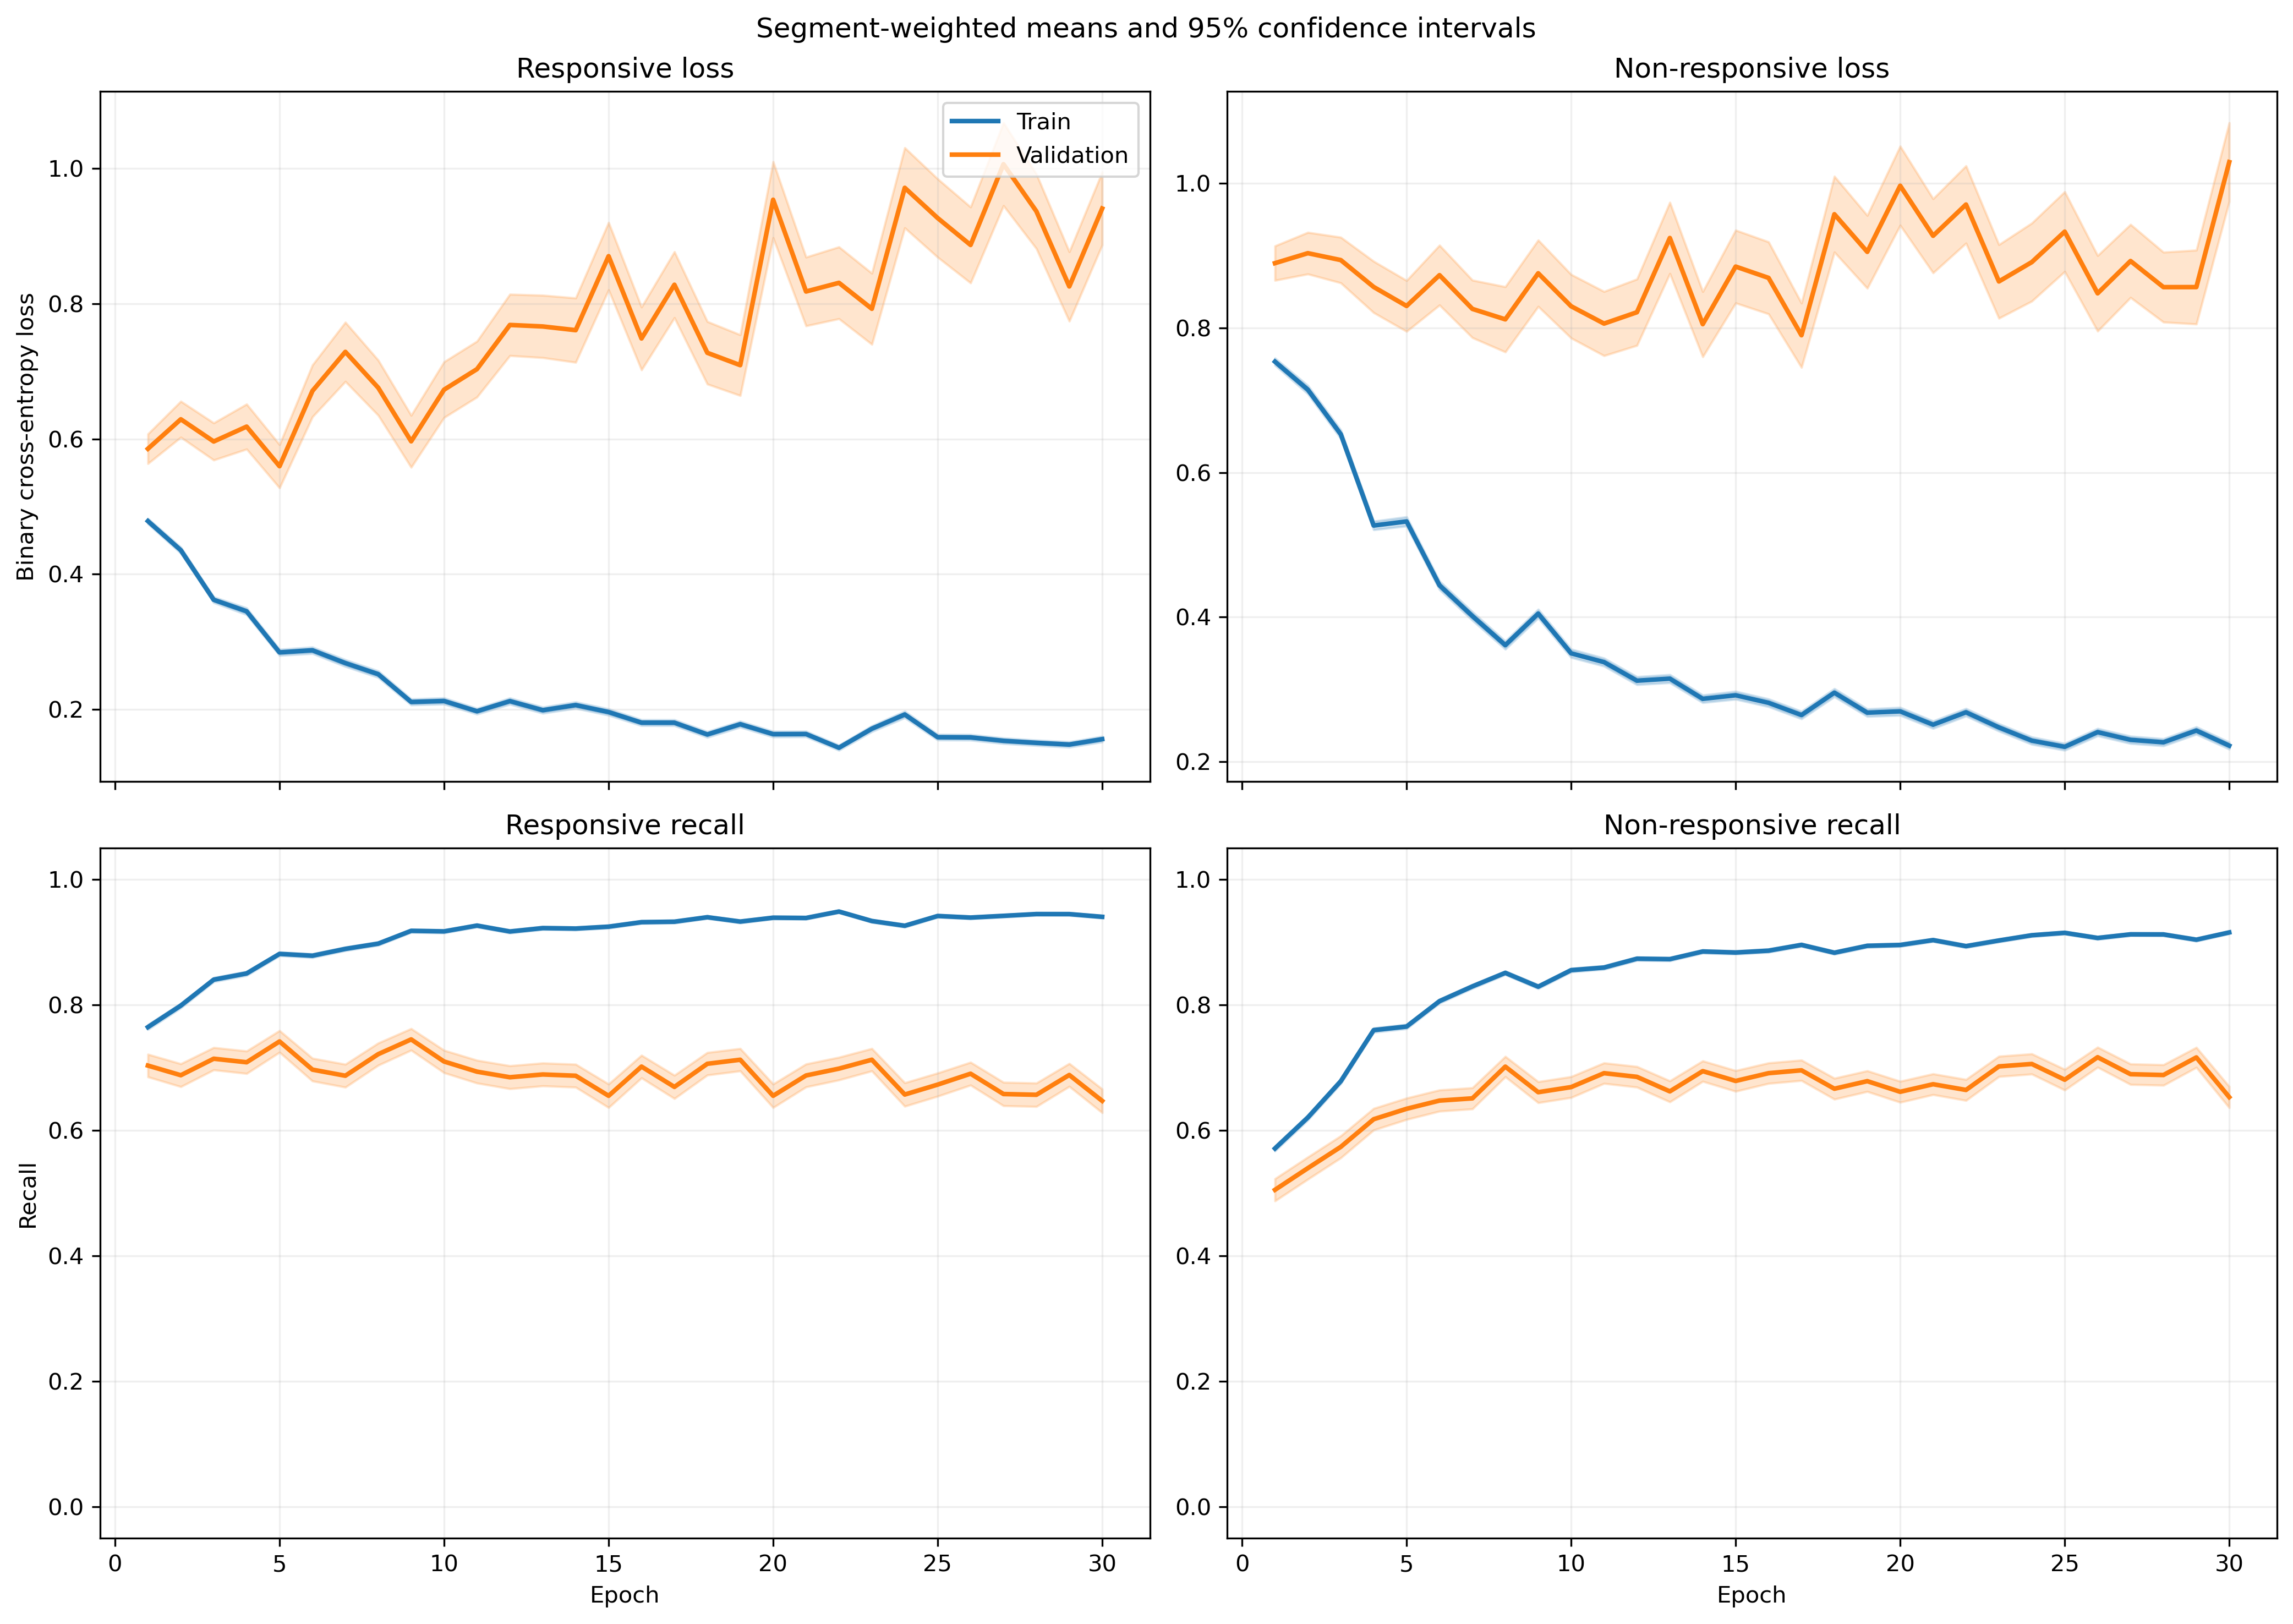

The table this chart was drawn from, first rows:
fold, epoch, split, r_loss, r_loss_count, r_loss_sum, r_loss_sum_sq, r_recall, r_recall_count, r_recall_sum, r_recall_sum_sq, nr_loss, nr_loss_count, nr_loss_sum, nr_loss_sum_sq, nr_recall, nr_recall_count, nr_recall_sum, nr_recall_sum_sq
1, 1, train, 0.4808, 2449, 1178, 897.5, 0.7701, 2449, 1886, 1886, 0.7328, 3066, 2247, 2530, 0.574, 3066, 1760, 1760
1, 1, validation, 0.2302, 21, 4.835, 1.752, 0.9524, 21, 20.0, 20.0, , 0, 0.0, 0.0, , 0, 0.0, 0.0
1, 2, train, 0.4226, 2449, 1035, 1134, 0.8248, 2449, 2020, 2020, 0.7056, 3066, 2163, 3176, 0.621, 3066, 1904, 1904
1, 2, validation, 0.118, 21, 2.478, 0.6055, 1.0, 21, 21.0, 21.0, , 0, 0.0, 0.0, , 0, 0.0, 0.0
1, 3, train, 0.3186, 2449, 780.3, 720.5, 0.8571, 2449, 2099, 2099, 0.6881, 3066, 2110, 3154, 0.6611, 3066, 2027, 2027
1, 3, validation, 0.1028, 21, 2.159, 0.4612, 1.0, 21, 21.0, 21.0, , 0, 0.0, 0.0, , 0, 0.0, 0.0
1, 4, train, 0.3042, 2449, 744.9, 737.3, 0.8738, 2449, 2140, 2140, 0.4964, 3066, 1522, 2001, 0.7697, 3066, 2360, 2360
1, 4, validation, 0.2232, 21, 4.687, 2.622, 0.9048, 21, 19.0, 19.0, , 0, 0.0, 0.0, , 0, 0.0, 0.0
1, 5, train, 0.249, 2449, 609.7, 772.5, 0.8926, 2449, 2186, 2186, 0.5736, 3066, 1759, 3359, 0.7489, 3066, 2296, 2296
1, 5, validation, 0.2008, 21, 4.217, 2.401, 0.9048, 21, 19.0, 19.0, , 0, 0.0, 0.0, , 0, 0.0, 0.0
1, 6, train, 0.2353, 2449, 576.3, 668.1, 0.9102, 2449, 2229, 2229, 0.4057, 3066, 1244, 1934, 0.8245, 3066, 2528, 2528
1, 6, validation, 0.1228, 21, 2.579, 1.534, 0.9524, 21, 20.0, 20.0, , 0, 0.0, 0.0, , 0, 0.0, 0.0
1, 7, train, 0.1774, 2449, 434.5, 592, 0.9273, 2449, 2271, 2271, 0.5293, 3066, 1623, 3556, 0.7942, 3066, 2435, 2435
1, 7, validation, 0.06657, 21, 1.398, 0.9799, 0.9524, 21, 20.0, 20.0, , 0, 0.0, 0.0, , 0, 0.0, 0.0
1, 8, train, 0.2058, 2449, 504.1, 573.2, 0.9143, 2449, 2239, 2239, 0.4385, 3066, 1344, 2443, 0.8177, 3066, 2507, 2507
1, 8, validation, 0.08222, 21, 1.727, 0.7941, 0.9524, 21, 20.0, 20.0, , 0, 0.0, 0.0, , 0, 0.0, 0.0
1, 9, train, 0.2702, 2449, 661.6, 987.9, 0.8881, 2449, 2175, 2175, 0.3908, 3066, 1198, 2158, 0.8327, 3066, 2553, 2553
1, 9, validation, 0.1943, 21, 4.079, 3.872, 0.9524, 21, 20.0, 20.0, , 0, 0.0, 0.0, , 0, 0.0, 0.0
1, 10, train, 0.1874, 2449, 458.9, 554.6, 0.9314, 2449, 2281, 2281, 0.3006, 3066, 921.5, 1475, 0.8806, 3066, 2700, 2700
1, 10, validation, 0.2272, 21, 4.771, 1.661, 0.9524, 21, 20.0, 20.0, , 0, 0.0, 0.0, , 0, 0.0, 0.0
1, 11, train, 0.1494, 2449, 365.9, 376.4, 0.9494, 2449, 2325, 2325, 0.3684, 3066, 1129, 1686, 0.8369, 3066, 2566, 2566
1, 11, validation, 0.1674, 21, 3.516, 1.182, 0.9524, 21, 20.0, 20.0, , 0, 0.0, 0.0, , 0, 0.0, 0.0
1, 12, train, 0.1902, 2449, 465.7, 581.1, 0.9298, 2449, 2277, 2277, 0.3233, 3066, 991.4, 1772, 0.8715, 3066, 2672, 2672
1, 12, validation, 0.1381, 21, 2.9, 0.9966, 1.0, 21, 21.0, 21.0, , 0, 0.0, 0.0, , 0, 0.0, 0.0
1, 13, train, 0.1705, 2449, 417.7, 569.3, 0.9388, 2449, 2299, 2299, 0.3086, 3066, 946.1, 1599, 0.8744, 3066, 2681, 2681
1, 13, validation, 0.286, 21, 6.007, 3.119, 0.9048, 21, 19.0, 19.0, , 0, 0.0, 0.0, , 0, 0.0, 0.0
1, 14, train, 0.1942, 2449, 475.5, 617.4, 0.9245, 2449, 2264, 2264, 0.3097, 3066, 949.5, 1584, 0.8741, 3066, 2680, 2680
1, 14, validation, 0.1657, 21, 3.481, 2.575, 0.9048, 21, 19.0, 19.0, , 0, 0.0, 0.0, , 0, 0.0, 0.0
1, 15, train, 0.278, 2449, 680.7, 1354, 0.8857, 2449, 2169, 2169, 0.251, 3066, 769.6, 1433, 0.8982, 3066, 2754, 2754
1, 15, validation, 0.6213, 21, 13.05, 21.8, 0.7143, 21, 15.0, 15.0, , 0, 0.0, 0.0, , 0, 0.0, 0.0
1, 16, train, 0.1739, 2449, 425.8, 602.6, 0.9363, 2449, 2293, 2293, 0.3115, 3066, 955, 1641, 0.8738, 3066, 2679, 2679
1, 16, validation, 0.1134, 21, 2.381, 1.856, 0.9524, 21, 20.0, 20.0, , 0, 0.0, 0.0, , 0, 0.0, 0.0
1, 17, train, 0.1395, 2449, 341.7, 597.6, 0.9477, 2449, 2321, 2321, 0.3296, 3066, 1011, 2297, 0.8715, 3066, 2672, 2672
1, 17, validation, 0.1016, 21, 2.134, 0.9358, 1.0, 21, 21.0, 21.0, , 0, 0.0, 0.0, , 0, 0.0, 0.0
1, 18, train, 0.1498, 2449, 366.8, 623.5, 0.951, 2449, 2329, 2329, 0.2824, 3066, 865.9, 1670, 0.8849, 3066, 2713, 2713
1, 18, validation, 0.1553, 21, 3.261, 2.818, 0.9048, 21, 19.0, 19.0, , 0, 0.0, 0.0, , 0, 0.0, 0.0
1, 19, train, 0.1548, 2449, 379, 432.1, 0.9494, 2449, 2325, 2325, 0.2552, 3066, 782.4, 1149, 0.8953, 3066, 2745, 2745
1, 19, validation, 0.1632, 21, 3.426, 2.274, 0.9048, 21, 19.0, 19.0, , 0, 0.0, 0.0, , 0, 0.0, 0.0
1, 20, train, 0.1666, 2449, 407.9, 519.3, 0.9412, 2449, 2305, 2305, 0.2254, 3066, 691.2, 924.4, 0.9116, 3066, 2795, 2795
1, 20, validation, 0.2424, 21, 5.09, 2.699, 0.9048, 21, 19.0, 19.0, , 0, 0.0, 0.0, , 0, 0.0, 0.0
1, 21, train, 0.1278, 2449, 312.9, 445.4, 0.9616, 2449, 2355, 2355, 0.2596, 3066, 795.9, 1271, 0.8914, 3066, 2733, 2733
1, 21, validation, 0.2168, 21, 4.552, 3.294, 0.9524, 21, 20.0, 20.0, , 0, 0.0, 0.0, , 0, 0.0, 0.0
1, 22, train, 0.1203, 2449, 294.6, 400.6, 0.9612, 2449, 2354, 2354, 0.2741, 3066, 840.5, 1437, 0.8907, 3066, 2731, 2731
1, 22, validation, 0.1248, 21, 2.62, 0.949, 0.9524, 21, 20.0, 20.0, , 0, 0.0, 0.0, , 0, 0.0, 0.0
1, 23, train, 0.1669, 2449, 408.6, 704.2, 0.933, 2449, 2285, 2285, 0.3099, 3066, 950.1, 2032, 0.8777, 3066, 2691, 2691
1, 23, validation, 0.1956, 21, 4.107, 5.109, 0.9048, 21, 19.0, 19.0, , 0, 0.0, 0.0, , 0, 0.0, 0.0
1, 24, train, 0.2509, 2449, 614.5, 1226, 0.9049, 2449, 2216, 2216, 0.176, 3066, 539.8, 986.5, 0.9318, 3066, 2857, 2857
1, 24, validation, 0.1645, 21, 3.454, 2.033, 0.9048, 21, 19.0, 19.0, , 0, 0.0, 0.0, , 0, 0.0, 0.0
1, 25, train, 0.1061, 2449, 259.8, 331.8, 0.9682, 2449, 2371, 2371, 0.2904, 3066, 890.2, 1804, 0.8894, 3066, 2727, 2727
1, 25, validation, 0.1046, 21, 2.196, 1.434, 0.9524, 21, 20.0, 20.0, , 0, 0.0, 0.0, , 0, 0.0, 0.0
1, 26, train, 0.1608, 2449, 393.7, 569.8, 0.9392, 2449, 2300, 2300, 0.2154, 3066, 660.3, 1269, 0.9145, 3066, 2804, 2804
1, 26, validation, 0.07348, 21, 1.543, 0.3787, 1.0, 21, 21.0, 21.0, , 0, 0.0, 0.0, , 0, 0.0, 0.0
1, 27, train, 0.1595, 2449, 390.6, 729.7, 0.9465, 2449, 2318, 2318, 0.2246, 3066, 688.6, 1282, 0.9113, 3066, 2794, 2794
1, 27, validation, 0.05904, 21, 1.24, 0.2908, 1.0, 21, 21.0, 21.0, , 0, 0.0, 0.0, , 0, 0.0, 0.0
1, 28, train, 0.1605, 2449, 393, 644.7, 0.9424, 2449, 2308, 2308, 0.1799, 3066, 551.5, 921.2, 0.9295, 3066, 2850, 2850
1, 28, validation, 0.2424, 21, 5.089, 3.973, 0.9048, 21, 19.0, 19.0, , 0, 0.0, 0.0, , 0, 0.0, 0.0
1, 29, train, 0.1665, 2449, 407.7, 679, 0.9388, 2449, 2299, 2299, 0.256, 3066, 785, 1664, 0.8992, 3066, 2757, 2757
1, 29, validation, 0.4925, 21, 10.34, 26.8, 0.7619, 21, 16.0, 16.0, , 0, 0.0, 0.0, , 0, 0.0, 0.0
1, 30, train, 0.1058, 2449, 259.1, 255.5, 0.9645, 2449, 2362, 2362, 0.2647, 3066, 811.7, 1223, 0.8947, 3066, 2743, 2743
1, 30, validation, 0.1345, 21, 2.825, 1.29, 0.9524, 21, 20.0, 20.0, , 0, 0.0, 0.0, , 0, 0.0, 0.0
... 1,140 more rows
